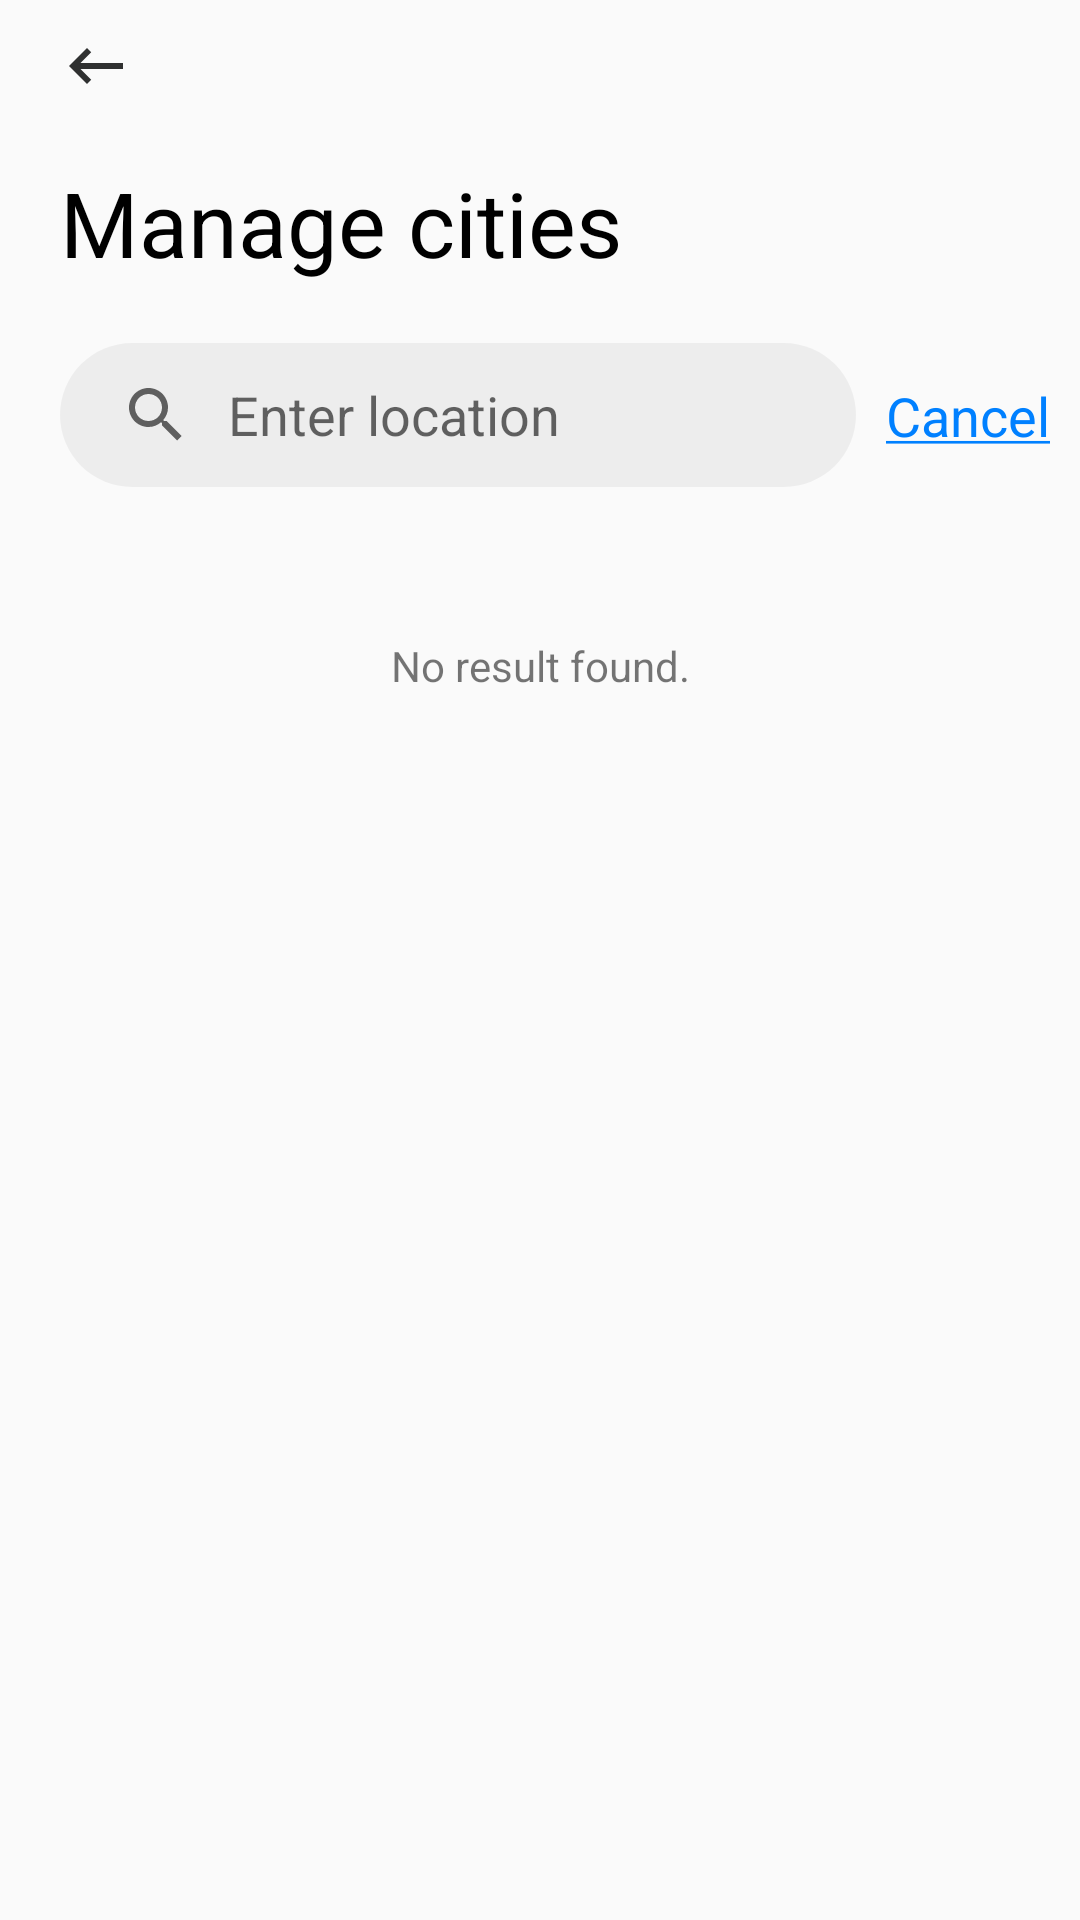

Layout XML and referenced resources for this Android screen:
<!-- AndroidManifest.xml: application theme Theme.ClearSky -->
<!-- res/layout/fragment_manage_cities.xml -->
<?xml version="1.0" encoding="utf-8"?>
<androidx.constraintlayout.widget.ConstraintLayout xmlns:android="http://schemas.android.com/apk/res/android"
    xmlns:app="http://schemas.android.com/apk/res-auto"
    xmlns:tools="http://schemas.android.com/tools"
    android:layout_width="match_parent"
    android:layout_height="match_parent"
    android:fitsSystemWindows="true">

    <androidx.constraintlayout.widget.ConstraintLayout
        android:layout_width="match_parent"
        android:layout_height="match_parent"
        android:paddingHorizontal="10dp"
        android:paddingTop="10dp"
        tools:context=".mainscreen.ui.fragment.ManageCitiesFragment">

        <Button
            android:id="@+id/up_btn"
            android:layout_width="wrap_content"
            android:layout_height="wrap_content"
            android:layout_marginStart="10dp"
            android:background="@drawable/baseline_keyboard_backspace_24"
            android:minWidth="0dp"
            android:minHeight="0dp"
            app:layout_constraintStart_toStartOf="parent"
            app:layout_constraintTop_toTopOf="parent" />

        <TextView
            android:id="@+id/textView"
            android:layout_width="wrap_content"
            android:layout_height="wrap_content"
            android:layout_marginTop="20dp"
            android:text="Manage cities"
            android:textColor="@color/black"
            android:textSize="30sp"
            app:layout_constraintStart_toStartOf="@+id/up_btn"
            app:layout_constraintTop_toBottomOf="@+id/up_btn" />

        <androidx.constraintlayout.widget.ConstraintLayout
            android:id="@+id/constraintLayout"
            android:layout_width="match_parent"
            android:layout_height="wrap_content"
            android:layout_marginTop="20dp"
            app:layout_constraintEnd_toEndOf="parent"
            app:layout_constraintStart_toStartOf="parent"
            app:layout_constraintTop_toBottomOf="@id/textView">

            <androidx.appcompat.widget.SearchView
                android:id="@+id/search_bar"
                android:layout_width="0dp"
                android:layout_height="wrap_content"
                android:layout_marginHorizontal="10dp"
                android:background="@drawable/search_bar_background"
                app:iconifiedByDefault="false"
                app:layout_constraintBottom_toBottomOf="parent"
                app:layout_constraintEnd_toStartOf="@id/cancel_button"
                app:layout_constraintStart_toStartOf="parent"
                app:layout_constraintTop_toTopOf="parent"
                app:queryBackground="@android:color/transparent"
                app:queryHint="Enter location" />

            <TextView
                android:id="@+id/cancel_button"
                android:layout_width="wrap_content"
                android:layout_height="wrap_content"
                android:gravity="center_vertical"
                android:ellipsize="none"
                android:text="@string/cancel"
                android:textColor="#0080ff"
                android:textSize="18sp"
                app:layout_constrainedHeight="true"
                app:layout_constrainedWidth="false"
                app:layout_constraintBottom_toBottomOf="parent"
                app:layout_constraintEnd_toEndOf="parent"
                app:layout_constraintTop_toTopOf="parent" />

        </androidx.constraintlayout.widget.ConstraintLayout>


        <androidx.recyclerview.widget.RecyclerView
            android:id="@+id/tracked_cities_recycler_view"
            android:layout_width="match_parent"
            android:layout_height="0dp"
            android:layout_marginTop="10dp"
            app:layout_constraintBottom_toBottomOf="parent"
            app:layout_constraintTop_toBottomOf="@+id/constraintLayout"
            tools:listitem="@layout/tracked_city_item_view" />

        <androidx.recyclerview.widget.RecyclerView
            android:id="@+id/search_filter_recycler_view"
            android:layout_width="match_parent"
            android:layout_height="0dp"
            android:layout_marginTop="10dp"
            app:layout_constraintBottom_toBottomOf="parent"
            app:layout_constraintTop_toBottomOf="@+id/constraintLayout"
            tools:listitem="@layout/search_filter_item_view" />

        <TextView
            android:id="@+id/no_result_found"
            android:layout_width="wrap_content"
            android:layout_height="wrap_content"
            android:layout_marginTop="40dp"
            android:text="@string/no_result_found"
            app:layout_constraintEnd_toEndOf="@id/search_filter_recycler_view"
            app:layout_constraintStart_toStartOf="@id/search_filter_recycler_view"
            app:layout_constraintTop_toTopOf="@id/search_filter_recycler_view" />


    </androidx.constraintlayout.widget.ConstraintLayout>
</androidx.constraintlayout.widget.ConstraintLayout>
<!-- res/layout/tracked_city_item_view.xml (included above) -->
<?xml version="1.0" encoding="utf-8"?>
<androidx.cardview.widget.CardView xmlns:android="http://schemas.android.com/apk/res/android"
    xmlns:app="http://schemas.android.com/apk/res-auto"
    xmlns:tools="http://schemas.android.com/tools"
    android:layout_width="match_parent"
    android:layout_height="wrap_content"
    android:layout_marginTop="10dp"
    app:cardBackgroundColor="#236ac2"
    app:cardCornerRadius="17dp">

    <androidx.constraintlayout.widget.ConstraintLayout
        android:layout_width="match_parent"
        android:layout_height="wrap_content"
        android:paddingHorizontal="15dp"
        android:paddingVertical="20dp">

        <LinearLayout
            android:layout_width="wrap_content"
            android:layout_height="wrap_content"
            android:orientation="vertical"
            app:layout_constraintBottom_toBottomOf="parent"
            app:layout_constraintStart_toStartOf="parent"
            app:layout_constraintTop_toTopOf="parent">

            <TextView
                android:id="@+id/city_name"
                android:layout_width="wrap_content"
                android:textSize="16sp"
                android:layout_height="wrap_content"
                android:textColor="@color/white"
                tools:text="Ahmedabad" />

            <TextView
                android:id="@+id/temperature_aqi"
                android:layout_width="wrap_content"
                android:layout_height="wrap_content"
                android:textSize="16sp"
                android:layout_marginTop="5dp"
                android:textColor="@color/light_gray"
                tools:text="Ahmedabad" />

        </LinearLayout>

        <TextView
            android:id="@+id/big_temperature"
            android:layout_width="wrap_content"
            android:layout_height="wrap_content"
            android:textColor="@color/white"
            android:textSize="40sp"
            app:layout_constraintBottom_toBottomOf="parent"
            app:layout_constraintEnd_toEndOf="parent"
            app:layout_constraintTop_toTopOf="parent"
            tools:text="19`" />

    </androidx.constraintlayout.widget.ConstraintLayout>
</androidx.cardview.widget.CardView>
<!-- res/layout/search_filter_item_view.xml (included above) -->
<?xml version="1.0" encoding="utf-8"?>
<androidx.constraintlayout.widget.ConstraintLayout xmlns:android="http://schemas.android.com/apk/res/android"
    xmlns:app="http://schemas.android.com/apk/res-auto"
    xmlns:tools="http://schemas.android.com/tools"
    android:layout_width="match_parent"
    android:layout_height="wrap_content"
    android:paddingHorizontal="30dp"
    android:paddingVertical="20dp">

    <LinearLayout
        android:id="@+id/linearLayout"
        android:layout_width="wrap_content"
        android:layout_height="wrap_content"
        android:orientation="vertical"
        app:layout_constraintBottom_toBottomOf="parent"
        app:layout_constraintStart_toStartOf="parent"
        app:layout_constraintTop_toTopOf="parent">

        <TextView
            android:id="@+id/city_name"
            android:layout_width="wrap_content"
            android:layout_height="wrap_content"
            android:textColor="@color/black"
            android:textSize="18sp"
            tools:text="Delhi" />

        <TextView
            android:id="@+id/country_name"
            android:layout_width="wrap_content"
            android:layout_height="wrap_content"
            tools:text="India" />
    </LinearLayout>

    <FrameLayout
        android:id="@+id/frameLayout"
        android:layout_width="wrap_content"
        android:layout_height="wrap_content"
        app:layout_constraintBottom_toBottomOf="parent"
        app:layout_constraintEnd_toEndOf="parent"
        app:layout_constraintTop_toTopOf="parent">

        <ImageView
            android:id="@+id/add_btn"
            android:layout_width="wrap_content"
            android:layout_height="wrap_content"
            android:layout_gravity="end|center_vertical"
            android:src="@drawable/baseline_add_black_15"/>
        <TextView
            android:id="@+id/status_text"
            android:layout_width="wrap_content"
            android:layout_height="wrap_content"
            android:textAllCaps="false"
            android:textColor="@android:color/darker_gray"
            android:text="@string/added"/>
    </FrameLayout>


</androidx.constraintlayout.widget.ConstraintLayout>
<!-- resources referenced by this layout -->
<resources>
  <color name="black">#FF000000</color>
  <color name="light_gray">#FFDBD9D9</color>
  <color name="white">#FFFFFFFF</color>
  <!-- drawable baseline_keyboard_backspace_24 (drawable) -->
  <vector android:autoMirrored="true" android:height="24dp"
      android:tint="#2f3030" android:viewportHeight="24"
      android:viewportWidth="24" android:width="24dp" xmlns:android="http://schemas.android.com/apk/res/android">
      <path android:fillColor="@android:color/white" android:pathData="M21,11H6.83l3.58,-3.59L9,6l-6,6 6,6 1.41,-1.41L6.83,13H21z"/>
  </vector>
  <!-- drawable search_bar_background (drawable) -->
  <?xml version="1.0" encoding="utf-8"?>
  <shape xmlns:android="http://schemas.android.com/apk/res/android"
      android:shape="rectangle">
      <solid android:color="#0D000000"/>
      <corners android:radius="25dp"/>
  
  </shape>
  <string name="added">Added &gt;</string>
  <string name="cancel"><u>Cancel</u></string>
  <string name="no_result_found">No result found.</string>
  <style name="Theme.ClearSky" parent="Theme.AppCompat.Light.NoActionBar">
          <item name="android:windowTranslucentStatus">true</item>
          <item name="android:windowTranslucentNavigation">true</item>
  
      </style>
</resources>
